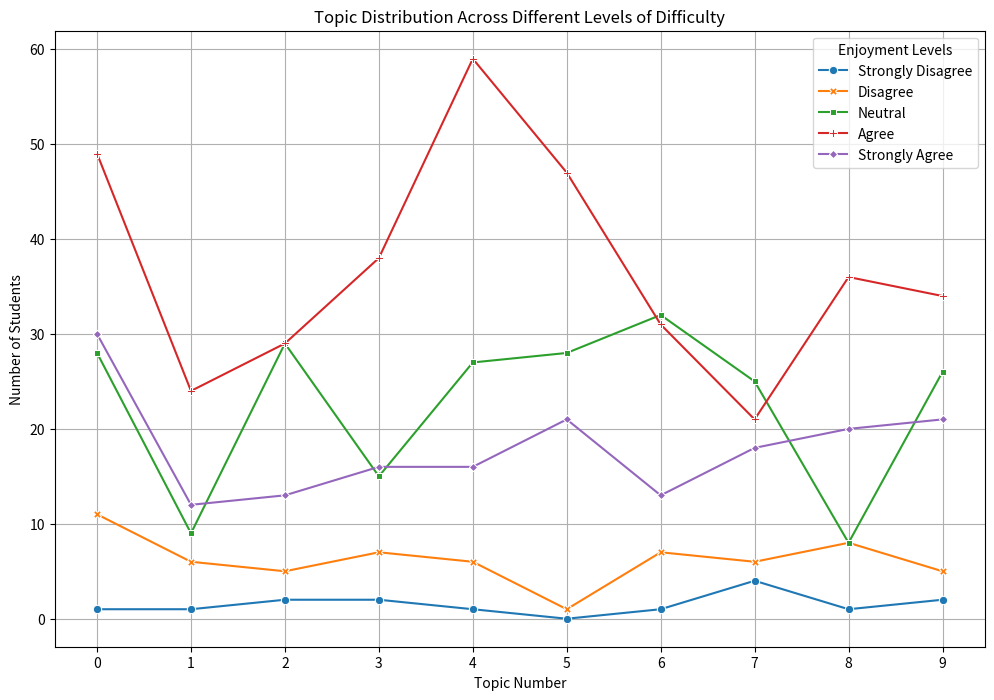

Python code for this plot:
import pandas as pd
import matplotlib.pyplot as plt
import seaborn as sns

# Data preparation
difficulty_data = {
    'Topics': [i for i in range(10)],
    'Strongly Disagree': [1, 1, 2, 2, 1, 0, 1, 4, 1, 2],  # Note the addition of 0 for missing topic 5
    'Disagree': [11, 6, 5, 7, 6, 1, 7, 6, 8, 5],
    'Neutral': [28, 9, 29, 15, 27, 28, 32, 25, 8, 26],
    'Agree': [49, 24, 29, 38, 59, 47, 31, 21, 36, 34],
    'Strongly Agree': [30, 12, 13, 16, 16, 21, 13, 18, 20, 21]
}

# Create DataFrame
df = pd.DataFrame(difficulty_data)

# Plotting
plt.figure(figsize=(12, 8))
sns.lineplot(data=df.set_index('Topics'), dashes=False, markers=True)
plt.title('Topic Distribution Across Different Levels of Difficulty')
plt.xlabel('Topic Number')
plt.ylabel('Number of Students')
plt.grid(True)
plt.xticks(range(0, 10))  # Ensure x-axis labels are from 0 to 9
plt.legend(title='Enjoyment Levels')
plt.show()